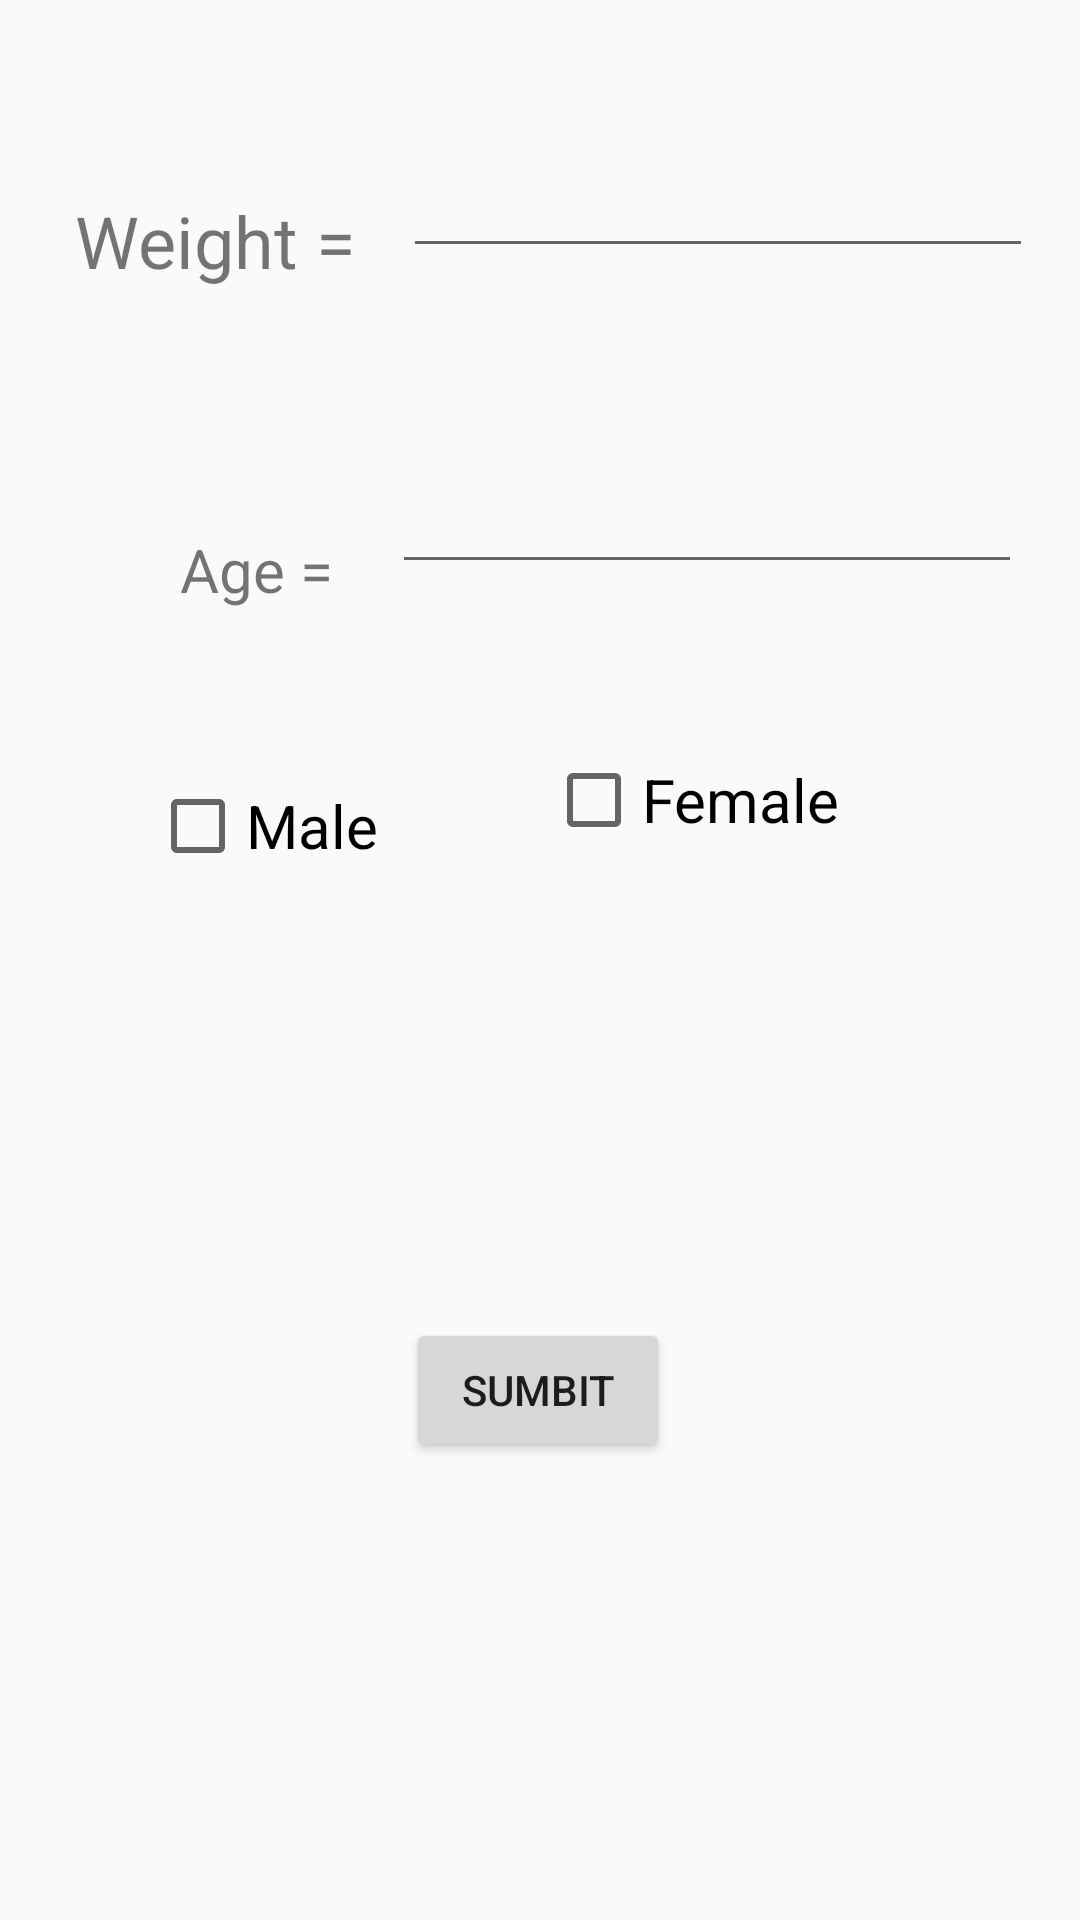

Here is an Android app screen rendered from its layout file. Give the layout XML and the strings, colors and styles it references.
<!-- AndroidManifest.xml: application theme Theme.Varsfit -->
<!-- res/layout/activity_male_female.xml -->
<?xml version="1.0" encoding="utf-8"?>
<androidx.constraintlayout.widget.ConstraintLayout xmlns:android="http://schemas.android.com/apk/res/android"
    xmlns:app="http://schemas.android.com/apk/res-auto"
    xmlns:tools="http://schemas.android.com/tools"
    android:layout_width="match_parent"
    android:layout_height="match_parent"
    tools:context=".male_female">

    <ProgressBar
        android:id="@+id/progressBar"
        android:layout_width="72dp"
        android:layout_height="66dp"
        android:visibility="invisible"
        app:layout_constraintBottom_toBottomOf="parent"
        app:layout_constraintEnd_toEndOf="parent"
        app:layout_constraintHorizontal_bias="0.498"
        app:layout_constraintStart_toStartOf="parent"
        app:layout_constraintTop_toTopOf="parent"
        app:layout_constraintVertical_bias="0.449" />

    <CheckBox
        android:id="@+id/maleid"
        android:layout_width="wrap_content"
        android:layout_height="wrap_content"
        android:layout_marginTop="56dp"
        android:text="Male"
        android:textSize="20sp"
        app:layout_constraintEnd_toStartOf="@+id/femaleid"
        app:layout_constraintHorizontal_bias="0.472"
        app:layout_constraintStart_toStartOf="parent"
        app:layout_constraintTop_toBottomOf="@+id/textView4" />

    <CheckBox
        android:id="@+id/femaleid"
        android:layout_width="wrap_content"
        android:layout_height="wrap_content"
        android:layout_marginTop="56dp"
        android:layout_marginEnd="80dp"
        android:text="Female"
        android:textSize="20sp"
        app:layout_constraintEnd_toEndOf="parent"
        app:layout_constraintTop_toBottomOf="@+id/ageid" />

    <TextView
        android:id="@+id/textView3"
        android:layout_width="wrap_content"
        android:layout_height="wrap_content"
        android:layout_marginStart="25dp"
        android:layout_marginTop="64dp"
        android:text="Weight ="
        android:textSize="24sp"
        app:layout_constraintStart_toStartOf="parent"
        app:layout_constraintTop_toTopOf="parent" />

    <TextView
        android:id="@+id/textView4"
        android:layout_width="wrap_content"
        android:layout_height="wrap_content"
        android:layout_marginStart="60dp"
        android:layout_marginTop="80dp"
        android:text="Age ="
        android:textSize="20sp"
        app:layout_constraintStart_toStartOf="parent"
        app:layout_constraintTop_toBottomOf="@+id/textView3" />

    <EditText
        android:id="@+id/weightid"
        android:layout_width="wrap_content"
        android:layout_height="wrap_content"
        android:layout_marginTop="48dp"
        android:ems="10"
        android:inputType="textPersonName"
        app:layout_constraintEnd_toEndOf="parent"
        app:layout_constraintStart_toEndOf="@+id/textView3"
        app:layout_constraintTop_toTopOf="parent" />

    <EditText
        android:id="@+id/ageid"
        android:layout_width="wrap_content"
        android:layout_height="wrap_content"
        android:layout_marginTop="64dp"
        android:ems="10"
        android:inputType="textPersonName"
        app:layout_constraintEnd_toEndOf="parent"
        app:layout_constraintStart_toEndOf="@+id/textView4"
        app:layout_constraintTop_toBottomOf="@+id/weightid" />

    <Button
        android:id="@+id/sumbitid"
        android:layout_width="wrap_content"
        android:layout_height="wrap_content"
        android:layout_marginTop="148dp"
        android:text="sumbit"
        app:layout_constraintEnd_toEndOf="parent"
        app:layout_constraintHorizontal_bias="0.498"
        app:layout_constraintStart_toStartOf="parent"
        app:layout_constraintTop_toBottomOf="@+id/maleid" />

</androidx.constraintlayout.widget.ConstraintLayout>
<!-- resources referenced by this layout -->
<resources>
  <style name="Theme.Varsfit" parent="Theme.MaterialComponents.DayNight.DarkActionBar.Bridge">
          
          <item name="colorPrimary">@color/purple_500</item>
          <item name="colorPrimaryVariant">@color/purple_700</item>
          <item name="colorOnPrimary">@color/white</item>
          
          <item name="colorSecondary">@color/teal_200</item>
          <item name="colorSecondaryVariant">@color/teal_700</item>
          <item name="colorOnSecondary">@color/black</item>
          
          <item name="android:statusBarColor">?attr/colorPrimaryVariant</item>
          
      </style>
  <color name="purple_500">#FF6200EE</color>
  <color name="purple_700">#FF3700B3</color>
  <color name="white">#FFFFFF</color>
  <color name="teal_200">#FF03DAC5</color>
  <color name="teal_700">#FF018786</color>
  <color name="black">#000000</color>
</resources>
